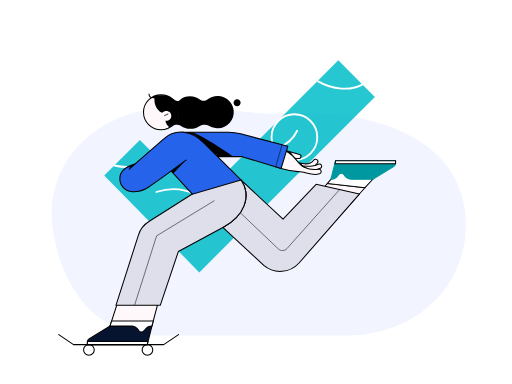
t = 0.00 s
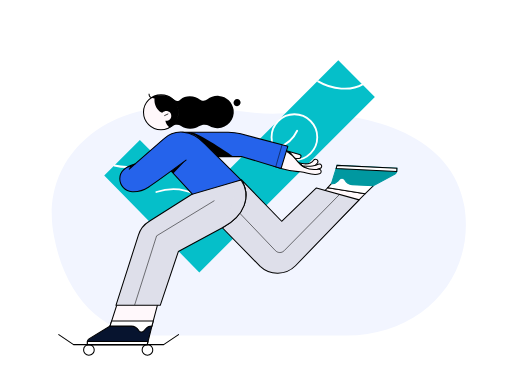
t = 1.69 s
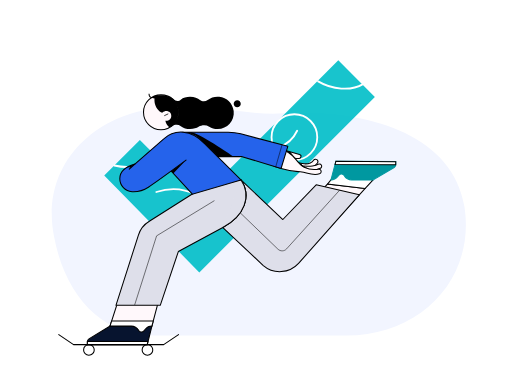
t = 3.57 s
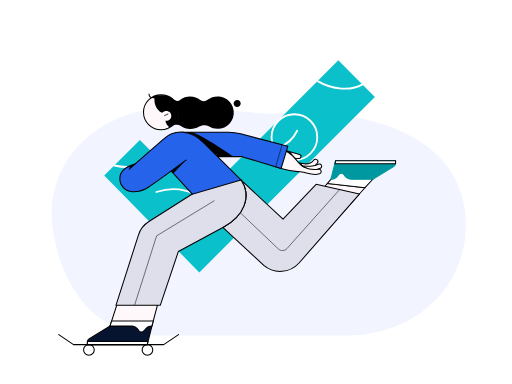
t = 4.08 s
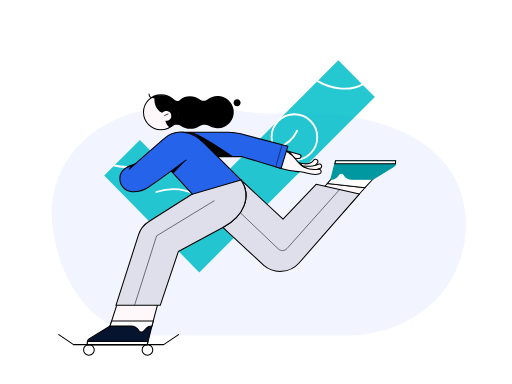
t = 6.06 s
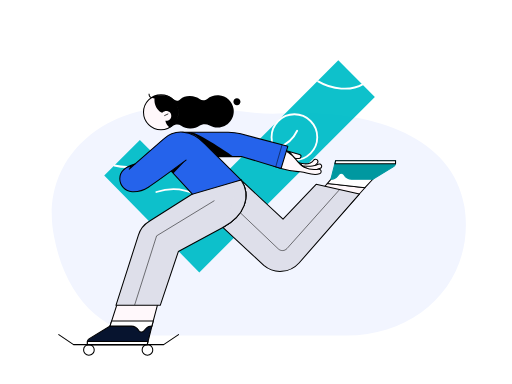
t = 8.04 s

The animated SVG that drew these frames (rendered in a browser with its animation timeline set to each time). Animation: 3 SMIL elements (animate=1,animateTransform=2); frames cover the first 8.04 s, repeats indefinitely.

<svg xmlns="http://www.w3.org/2000/svg" width="560" height="420" viewBox="0 0 560 420" fill="none" role="img" aria-labelledby="title desc">
<title id="title">Emergencia aceptada</title><desc id="desc">Un especialista se dirige a atender una emergencia junto a una señal de confirmación.</desc>
<path d="M59 258C45 187 94 130 167 119C224 110 263 127 310 124C389 119 494 141 508 226C520 304 461 367 379 367H168C112 367 71 324 59 258Z" fill="#F2F5FF"/>
<path opacity="0.85" d="M114 192L153 153L218 218L370 66L410 106L218 298L114 192Z" fill="#00BEC8"><animate attributeName="opacity" values="0.85;1;0.85" dur="3s" repeatCount="indefinite" /></path>


<path d="M125 181C143 185 156 182 169 169M171 210C196 202 212 211 229 220M278 158C295 167 316 162 325 143M348 89C363 98 384 100 397 92" stroke="white" stroke-width="2" stroke-linecap="round"/><circle cx="322" cy="150" r="25" stroke="white" stroke-width="2"/>
<g transform="translate(55 72) scale(1.16)">

<g><path d="M250.241 88.0724C249.457 88.0724 248.77 88.3664 248.28 88.9544C246.516 91.5044 243.477 92.6804 239.359 92.3864C236.026 92.1894 233.183 91.0134 233.183 91.0134C232.007 90.5234 230.732 91.1114 230.242 92.2874C229.752 93.4644 230.34 94.7384 231.516 95.2284C231.614 95.3274 234.948 96.6014 238.967 96.8954C244.653 97.2874 249.163 95.4254 251.908 91.6014C252.594 90.6214 252.398 89.2494 251.417 88.4644C251.025 88.2684 250.633 88.0724 250.241 88.0724ZM219.36 79.1514L235.045 83.6614C236.025 83.9554 236.614 84.9354 236.32 85.9154C236.123 86.7004 235.437 87.2884 234.653 87.2884L226.32 87.5824L219.36 79.1514Z" fill="#FFF8FB" stroke="black" stroke-width="0.98" stroke-miterlimit="10" />
<path d="M253.772 92.4854C253.38 92.4854 252.89 92.5834 252.498 92.7794C252.204 92.9754 245.145 96.7993 233.479 93.2693C232.303 92.8773 231.028 93.5633 230.734 94.7393C230.342 95.9163 231.028 97.1904 232.205 97.4854C245.929 101.7 254.36 96.7983 254.752 96.6023C255.012 96.4629 255.24 96.2711 255.422 96.0392C255.604 95.8073 255.736 95.5401 255.809 95.2547C255.883 94.9692 255.897 94.6716 255.85 94.3805C255.803 94.0894 255.696 93.8112 255.537 93.5634C255.243 92.8774 254.556 92.4854 253.772 92.4854Z" fill="#FFF8FB" stroke="black" stroke-width="0.98" stroke-miterlimit="10" />
<path d="M214.752 77.7783L217.693 78.6613C223.085 80.2293 227.889 83.5623 231.32 87.9743C233.673 91.0133 236.614 94.2483 239.359 95.6213C247.005 98.8563 252.299 97.5813 252.593 97.4833C253.013 97.3853 253.449 97.3853 253.868 97.4833C254.554 97.6793 255.142 98.2673 255.338 99.0523C255.632 100.228 254.946 101.503 253.77 101.797C253.476 101.895 248.672 103.071 241.516 101.012C239.555 100.424 237.594 100.13 235.634 99.9343C231.418 99.5423 225.928 99.4443 218.576 96.9943L210.439 94.4443" fill="#FFF8FB" />
<path d="M214.752 77.7783L217.693 78.6613C223.085 80.2293 227.889 83.5623 231.32 87.9743C233.673 91.0133 236.614 94.2483 239.359 95.6213C247.005 98.8563 252.299 97.5813 252.593 97.4833C253.013 97.3853 253.449 97.3853 253.868 97.4833C254.554 97.6793 255.142 98.2673 255.338 99.0523C255.632 100.228 254.946 101.503 253.77 101.797C253.476 101.895 248.672 103.071 241.516 101.012C239.555 100.424 237.594 100.13 235.634 99.9343C231.418 99.5423 225.928 99.4443 218.576 96.9943L210.439 94.4443" stroke="black" stroke-width="0.98" stroke-miterlimit="10" />
<path d="M243.575 96.7993C243.575 96.7993 238.869 95.6233 239.654 94.5443L237.398 94.3483C237.496 94.3483 240.046 96.2113 243.575 96.7993ZM238.87 94.4453C238.87 94.4453 236.91 93.9553 237.008 92.0923L234.362 91.5043C234.362 91.5043 236.126 93.3663 237.499 94.3473L238.87 94.4453ZM231.025 87.3883L232.006 87.2903C232.006 87.2903 228.673 85.2303 226.418 81.1133L220.438 79.4473C220.438 79.4473 226.222 82.0953 231.025 87.3883Z" fill="black" />
<path d="M124.074 62.582H167.798C171.719 62.582 175.738 63.072 179.562 64.151L223.971 75.915L217.599 96.796L180.934 85.62H132.309L124.074 62.582Z" fill="#2563EB" stroke="black" stroke-width="0.98" stroke-miterlimit="10" stroke-linecap="round" stroke-linejoin="round" />
<path d="M68.391 207.967L56.332 245.318L84.762 257.474L95.84 245.318L119.172 157.185L68.391 207.967Z" fill="#FFF8FB" stroke="black" stroke-width="0.98" stroke-miterlimit="10" />
<path d="M57.901 240.515L56.332 245.319L84.762 257.475L95.84 245.319L97.115 240.515H57.901Z" fill="white" stroke="black" stroke-width="0.98" stroke-miterlimit="10" />
<path d="M120.935 253.455L106.916 262.866H21.92L8 253.455" stroke="black" stroke-width="0.98" stroke-miterlimit="10" stroke-linecap="round" stroke-linejoin="round" />
<g id="motion-1"><animateTransform attributeName="transform" type="rotate" values="0 180 119;3 180 119;0 180 119;0 180 119" keyTimes="0;0.17;0.34;1" dur="12s" repeatCount="indefinite" calcMode="spline" keySplines="0.42 0 0.58 1;0.42 0 0.58 1;0.42 0 0.58 1" /><g><path d="M232.597 186.401L296.711 114.934L261.321 110.915L202.5 175.52L232.597 186.401Z" fill="#FFF8FB" stroke="black" stroke-width="0.98" stroke-miterlimit="10" />
<path d="M179.757 107.581L219.461 144.638L250.636 111.698L291.418 120.913L234.558 185.91C225.833 195.517 211.128 196.498 201.325 188.165L162.699 152.382C183.188 141.403 190.05 122.777 179.757 107.581Z" fill="#DEDFEA" stroke="black" stroke-width="0.98" stroke-miterlimit="10" stroke-linecap="round" stroke-linejoin="round" />
<path d="M296.71 114.934L304.062 106.993L275.731 94.8369L264.555 106.993L261.32 110.915L296.71 114.934Z" fill="white" stroke="black" stroke-width="0.98" stroke-miterlimit="10" />
<path d="M264.555 106.994C267.006 106.994 269.261 105.916 270.829 103.955L272.104 102.386C273.378 100.818 275.927 101.014 277.005 102.778L277.103 102.877C277.804 104.102 278.818 105.12 280.041 105.826C281.264 106.532 282.652 106.901 284.064 106.896H304.161L324.062 94.8377C324.944 94.2497 325.532 93.2687 325.532 92.1907V89.3477H269.065L264.555 106.994Z" fill="#0098A0" stroke="#0098A0" stroke-width="0.98" stroke-miterlimit="10" />
<path d="M325.531 92.3853H268.377L269.063 89.4453H325.531V92.3853Z" fill="white" stroke="black" stroke-width="0.98" stroke-miterlimit="10" />
<path d="M272.497 116.992L223.186 172.283C221.03 174.734 217.304 174.832 214.951 172.577L178.973 138.363" stroke="black" stroke-width="0.49" stroke-miterlimit="10" stroke-linecap="round" stroke-linejoin="round" />
</g></g><path d="M179.757 107.581L130.544 114.149L136.524 119.149L93.3889 146.5C88.4879 149.441 84.7619 154.147 83.0959 159.637L61.9199 225.81H103.683L120.741 175.126L162.699 152.382C183.188 141.403 190.05 122.777 179.757 107.581Z" fill="#DEDFEA" stroke="black" stroke-width="0.98" stroke-miterlimit="10" stroke-linecap="round" stroke-linejoin="round" />
<path d="M162.699 152.383C183.188 141.403 190.05 122.777 179.756 107.483L162.699 152.383Z" fill="#DEDFEA" />
<path d="M162.699 152.383C183.188 141.403 190.05 122.777 179.756 107.483" stroke="black" stroke-width="0.98" stroke-miterlimit="10" />
<g><animateTransform attributeName="transform" type="rotate" values="0 112 44;1 112 44;0 112 44;-1 112 44;0 112 44" dur="3s" repeatCount="indefinite" calcMode="spline" keyTimes="0;0.25;0.5;0.75;1" keySplines="0.42 0 0.58 1;0.42 0 0.58 1;0.42 0 0.58 1;0.42 0 0.58 1" /><path d="M176.128 38.1737C177.012 38.1737 177.86 37.8225 178.485 37.1972C179.111 36.572 179.462 35.724 179.462 34.8397C179.462 33.9555 179.111 33.1075 178.485 32.4822C177.86 31.857 177.012 31.5057 176.128 31.5057C175.244 31.5057 174.396 31.857 173.77 32.4822C173.145 33.1075 172.794 33.9555 172.794 34.8397C172.794 35.724 173.145 36.572 173.77 37.1972C174.396 37.8225 175.244 38.1737 176.128 38.1737ZM159.071 28.4667C155.16 28.0812 151.254 29.2424 148.189 31.7017C147.153 32.5117 145.876 32.9517 144.562 32.9517C143.247 32.9517 141.97 32.5117 140.935 31.7017C138.876 30.1327 135.739 28.7617 131.524 28.7617C128.19 28.8587 125.053 29.6427 122.798 31.7017C118.289 35.8187 116.034 29.7417 110.936 28.2707C107.407 27.2907 96.6228 59.8377 106.231 59.7397C110.25 59.6417 113.093 58.3667 115.152 56.8967C117.505 55.1317 120.838 55.0337 123.289 56.7007C125.838 58.4647 128.877 59.4457 132.112 59.3477C135.543 59.2497 138.092 58.3677 140.053 57.0927C143.092 55.2297 146.915 55.0337 150.052 56.7987C152.405 58.1707 155.15 58.9557 157.993 58.8577C167.012 58.7597 174.07 50.8177 172.894 41.6027C171.914 34.5447 166.228 29.0547 159.071 28.4667Z" fill="black" /></g>
<path d="M104.368 60.3277C113.464 60.3277 120.838 52.9537 120.838 43.8577C120.838 34.7617 113.464 27.3877 104.368 27.3877C95.2724 27.3877 87.8984 34.7617 87.8984 43.8577C87.8984 52.9537 95.2724 60.3277 104.368 60.3277Z" fill="#FFF8FB" stroke="black" stroke-width="0.98" stroke-miterlimit="10" />
<path d="M113.583 30.0331C116.328 31.6021 124.465 39.3461 119.269 51.2081C117.112 56.1101 112.505 57.8751 112.505 57.8751C106.72 54.6401 108.681 44.7381 108.191 44.7381C104.76 44.6401 101.231 42.5811 99.1717 37.3861C97.5047 33.1701 98.5837 28.6611 98.5837 28.6611C100.642 27.9741 107.015 26.4061 113.583 30.0331Z" fill="black" />
<path d="M109.366 51.8964C110.614 51.8964 111.811 51.4006 112.694 50.518C113.576 49.6355 114.072 48.4385 114.072 47.1904C114.072 45.9423 113.576 44.7453 112.694 43.8627C111.811 42.9802 110.614 42.4844 109.366 42.4844C108.118 42.4844 106.921 42.9802 106.039 43.8627C105.156 44.7453 104.66 45.9423 104.66 47.1904C104.66 48.4385 105.156 49.6355 106.039 50.518C106.921 51.4006 108.118 51.8964 109.366 51.8964Z" fill="#FFF8FB" />
<path d="M95.25 30.3286C95.25 30.3286 98.485 31.3086 102.603 30.1326L101.328 27.6816C101.426 27.6816 97.407 27.9756 95.25 30.3286Z" fill="black" />
<path d="M110.934 45.4248L107.797 46.8948" stroke="black" stroke-width="0.735" stroke-miterlimit="10" stroke-linecap="round" stroke-linejoin="round" />
<path d="M96.1347 30.0349C96.1347 30.0349 93.0957 29.6429 93.0957 26.2119" stroke="black" stroke-width="0.98" stroke-miterlimit="10" />
<path d="M179.755 107.581L145.443 73.368C133.875 62.094 115.444 61.799 103.484 72.681L96.2305 79.838L133.973 121.012L179.755 107.581Z" fill="#2563EB" stroke="black" stroke-width="0.98" stroke-miterlimit="10" />
<path d="M145.445 73.2686C132.897 59.7396 116.917 59.6416 107.016 68.8566L79.7619 92.6796C69.0759 95.7186 65.5469 100.13 65.5469 106.502C65.5469 112.973 70.6449 118.267 77.1149 118.659C84.0749 119.051 88.8789 116.796 92.5069 114.443C101.33 108.659 127.995 88.9536 127.995 88.9536" fill="#2563EB" />
<path d="M145.445 73.2686C132.897 59.7396 116.917 59.6416 107.016 68.8566L79.7619 92.6796C69.0759 95.7186 65.5469 100.13 65.5469 106.502C65.5469 112.973 70.6449 118.267 77.1149 118.659C84.0749 119.051 88.8789 116.796 92.5069 114.443C101.33 108.659 127.995 88.9536 127.995 88.9536" stroke="black" stroke-width="0.98" stroke-miterlimit="10" stroke-linecap="round" stroke-linejoin="round" />
<path d="M95.8409 245.32C93.3909 245.32 91.1359 246.398 89.5669 248.359L88.2929 249.927C87.0179 251.496 84.4689 251.3 83.3909 249.535L83.2929 249.437C82.5918 248.212 81.5782 247.194 80.3555 246.488C79.1329 245.782 77.7448 245.413 76.3329 245.418H56.3329L36.4329 257.476C35.5499 258.064 34.9629 259.044 34.9629 260.123V262.966H91.4299L95.8409 245.32Z" fill="#07142F" stroke="black" stroke-width="0.98" stroke-miterlimit="10" />
<path d="M34.9619 259.927H92.0179L91.3319 262.868H34.9609L34.9619 259.927Z" fill="white" stroke="black" stroke-width="0.98" stroke-miterlimit="10" />
<path d="M133.876 62.8783C145.248 66.2113 172.697 85.6223 172.697 85.6223L158.09 85.5243C158.09 85.5243 142.405 69.5443 138.091 66.6043C135.15 64.6433 127.209 62.4863 127.209 62.4863C127.209 62.4863 132.209 62.4863 133.876 62.8783Z" fill="black" />
<path d="M79.7617 92.6797L74.4688 97.4837" stroke="black" stroke-width="0.98" stroke-miterlimit="10" stroke-linecap="round" stroke-linejoin="round" />
<path d="M75.5452 96.306C75.5452 96.306 74.4672 94.444 70.7422 97.189C73.7802 94.248 78.8782 92.973 78.8782 92.973L75.5452 96.306ZM127.404 89.543L115.934 101.503L114.169 99.248L127.404 89.543Z" fill="black" />
<path d="M218.478 74.6406L212.596 95.1306M79.6621 225.123L100.25 160.323L154.462 127.285" stroke="black" stroke-width="0.49" stroke-miterlimit="10" stroke-linecap="round" stroke-linejoin="round" />
<path d="M36.3316 272.869C36.9941 272.878 37.6519 272.755 38.2667 272.508C38.8814 272.261 39.441 271.895 39.9128 271.429C40.3846 270.964 40.7592 270.41 41.0149 269.799C41.2707 269.188 41.4023 268.532 41.4023 267.869C41.4023 267.206 41.2707 266.55 41.0149 265.939C40.7592 265.328 40.3846 264.774 39.9128 264.309C39.441 263.843 38.8814 263.477 38.2667 263.23C37.6519 262.983 36.9941 262.86 36.3316 262.869C35.0179 262.888 33.7643 263.423 32.8419 264.359C31.9195 265.294 31.4023 266.555 31.4023 267.869C31.4023 269.183 31.9195 270.444 32.8419 271.379C33.7643 272.315 35.0179 272.85 36.3316 272.869ZM91.5246 272.869C92.1871 272.878 92.8449 272.756 93.4597 272.509C94.0745 272.262 94.6341 271.895 95.1059 271.43C95.5778 270.965 95.9525 270.41 96.2083 269.799C96.464 269.188 96.5958 268.532 96.5958 267.87C96.5959 267.207 96.4643 266.551 96.2086 265.94C95.953 265.328 95.5784 264.774 95.1066 264.309C94.6349 263.844 94.0754 263.477 93.4606 263.23C92.8459 262.983 92.1881 262.86 91.5256 262.869C90.2119 262.888 88.9583 263.423 88.0359 264.359C87.1135 265.294 86.5963 266.555 86.5963 267.869C86.5963 269.183 87.1135 270.444 88.0359 271.379C88.9583 272.315 90.2109 272.85 91.5246 272.869Z" stroke="black" stroke-width="0.98" stroke-miterlimit="10" stroke-linecap="round" stroke-linejoin="round" />
</g></g>
</svg>
